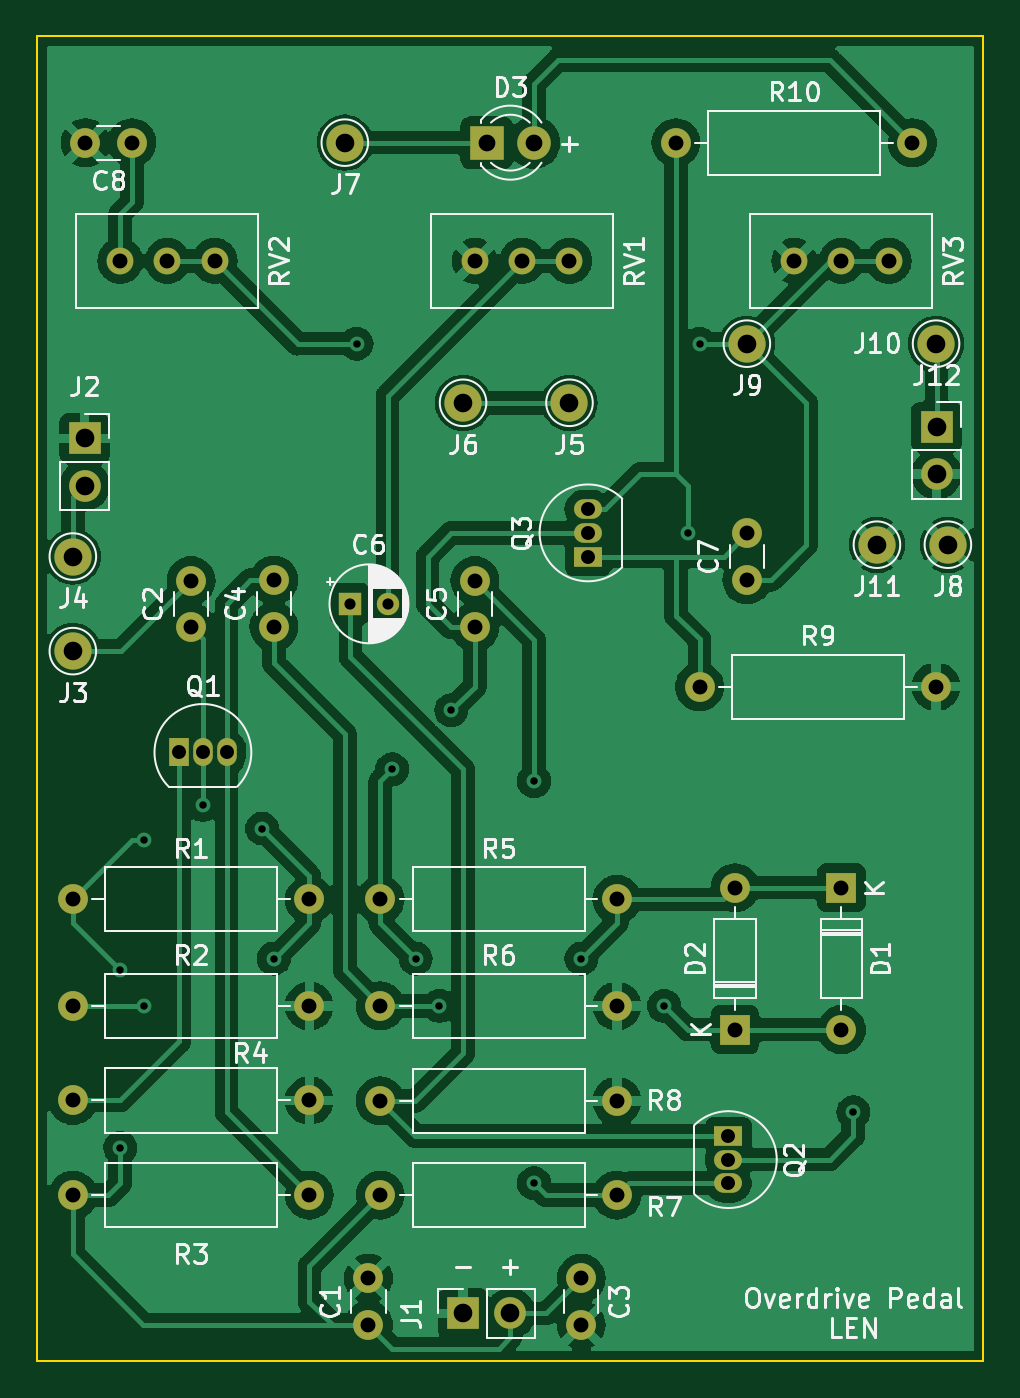
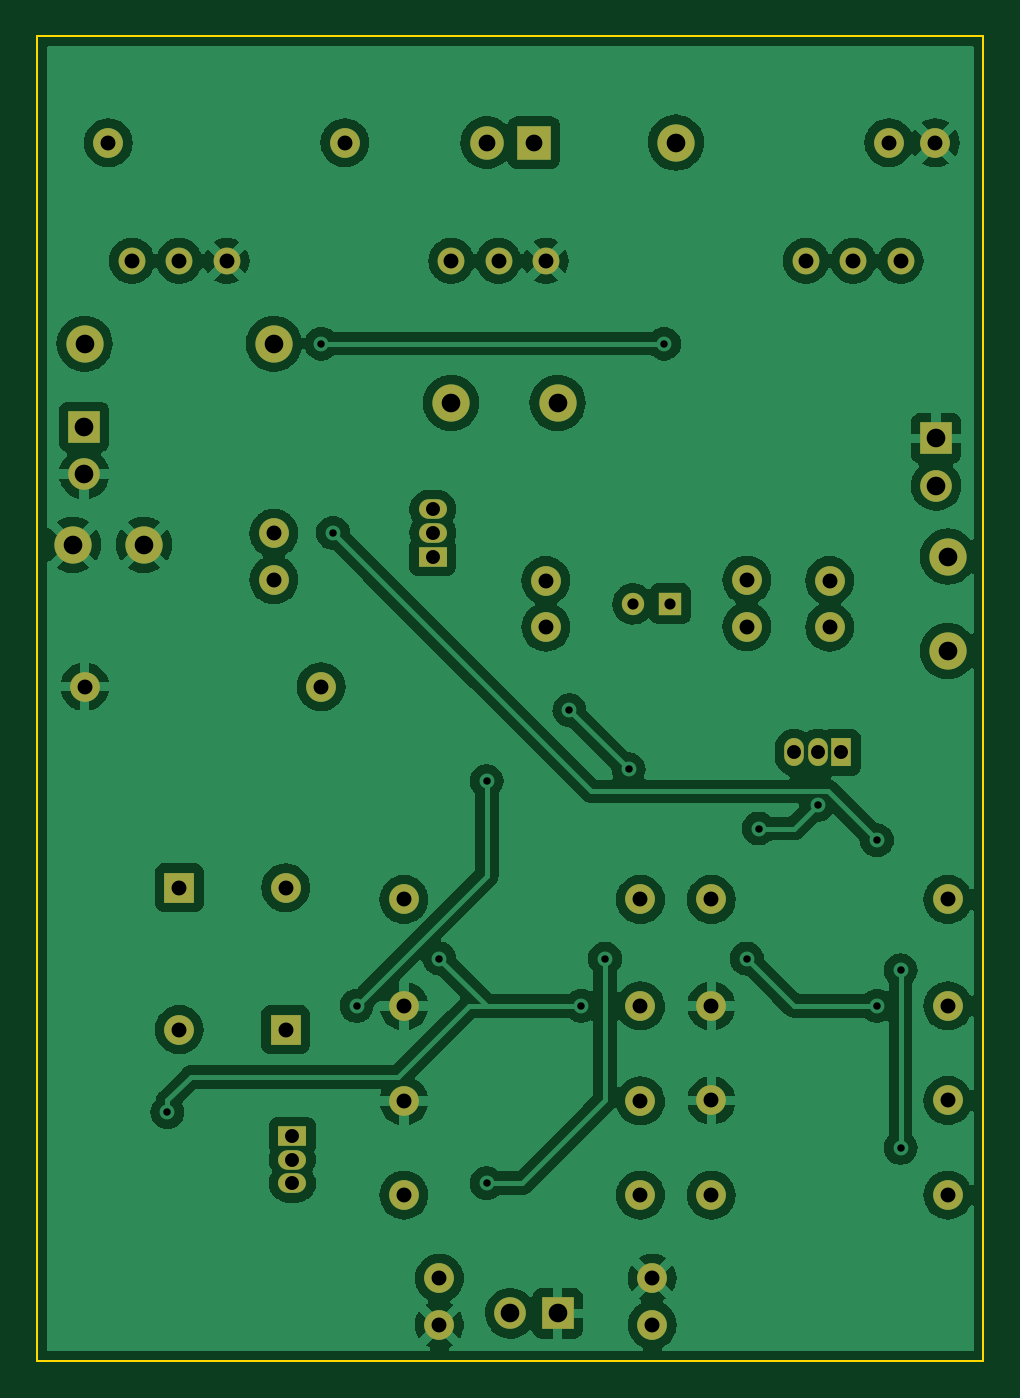
Circuit board: 9 layer files. Board 50.8 x 71.1 mm.
- bottom_copper: OverdrivePedal-B_Cu.gbr (207446 bytes)
- bottom_mask: OverdrivePedal-B_Mask.gbr (3643 bytes)
- bottom_silk: OverdrivePedal-B_Silkscreen.gbr (516 bytes)
- outline: OverdrivePedal-Edge_Cuts.gbr (749 bytes)
- top_copper: OverdrivePedal-F_Cu.gbr (206739 bytes)
- top_mask: OverdrivePedal-F_Mask.gbr (3643 bytes)
- top_silk: OverdrivePedal-F_Silkscreen.gbr (45257 bytes)
- drill: OverdrivePedal-NPTH.drl (333 bytes)
- drill: OverdrivePedal-PTH.drl (1911 bytes)

=== bottom_copper: OverdrivePedal-B_Cu.gbr (207446 bytes, source omitted) ===
=== bottom_mask: OverdrivePedal-B_Mask.gbr ===
%TF.GenerationSoftware,KiCad,Pcbnew,6.0.7-f9a2dced07~116~ubuntu20.04.1*%
%TF.CreationDate,2022-08-01T22:29:09-04:00*%
%TF.ProjectId,OverdrivePedal,4f766572-6472-4697-9665-506564616c2e,rev?*%
%TF.SameCoordinates,Original*%
%TF.FileFunction,Soldermask,Bot*%
%TF.FilePolarity,Negative*%
%FSLAX46Y46*%
G04 Gerber Fmt 4.6, Leading zero omitted, Abs format (unit mm)*
G04 Created by KiCad (PCBNEW 6.0.7-f9a2dced07~116~ubuntu20.04.1) date 2022-08-01 22:29:09*
%MOMM*%
%LPD*%
G01*
G04 APERTURE LIST*
%ADD10O,1.700000X1.700000*%
%ADD11R,1.700000X1.700000*%
%ADD12C,1.440000*%
%ADD13O,1.600000X1.600000*%
%ADD14C,1.600000*%
%ADD15O,1.500000X1.050000*%
%ADD16R,1.500000X1.050000*%
%ADD17O,1.050000X1.500000*%
%ADD18R,1.050000X1.500000*%
%ADD19C,2.000000*%
%ADD20R,1.800000X1.800000*%
%ADD21C,1.800000*%
%ADD22R,1.600000X1.600000*%
%ADD23R,1.200000X1.200000*%
%ADD24C,1.200000*%
G04 APERTURE END LIST*
D10*
%TO.C,J12*%
X149885000Y-74315000D03*
D11*
X149885000Y-71775000D03*
%TD*%
%TO.C,J2*%
X104140000Y-72390000D03*
D10*
X104140000Y-74930000D03*
%TD*%
D11*
%TO.C,J1*%
X124460000Y-119380000D03*
D10*
X127000000Y-119380000D03*
%TD*%
D12*
%TO.C,RV3*%
X147320000Y-62865000D03*
X144780000Y-62865000D03*
X142240000Y-62865000D03*
%TD*%
%TO.C,RV2*%
X111125000Y-62865000D03*
X108585000Y-62865000D03*
X106045000Y-62865000D03*
%TD*%
%TO.C,RV1*%
X130175000Y-62865000D03*
X127635000Y-62865000D03*
X125095000Y-62865000D03*
%TD*%
D13*
%TO.C,R10*%
X148590000Y-56515000D03*
D14*
X135890000Y-56515000D03*
%TD*%
%TO.C,R9*%
X137160000Y-85725000D03*
D13*
X149860000Y-85725000D03*
%TD*%
%TO.C,R8*%
X132715000Y-107975000D03*
D14*
X120015000Y-107975000D03*
%TD*%
%TO.C,R7*%
X120015000Y-113030000D03*
D13*
X132715000Y-113030000D03*
%TD*%
D14*
%TO.C,R6*%
X120015000Y-102870000D03*
D13*
X132715000Y-102870000D03*
%TD*%
%TO.C,R5*%
X132715000Y-97155000D03*
D14*
X120015000Y-97155000D03*
%TD*%
D13*
%TO.C,R4*%
X116205000Y-107950000D03*
D14*
X103505000Y-107950000D03*
%TD*%
%TO.C,R3*%
X103505000Y-113030000D03*
D13*
X116205000Y-113030000D03*
%TD*%
%TO.C,R2*%
X116205000Y-102870000D03*
D14*
X103505000Y-102870000D03*
%TD*%
%TO.C,R1*%
X103505000Y-97155000D03*
D13*
X116205000Y-97155000D03*
%TD*%
D15*
%TO.C,Q3*%
X131170000Y-76200000D03*
X131170000Y-77470000D03*
D16*
X131170000Y-78740000D03*
%TD*%
D15*
%TO.C,Q2*%
X138705000Y-112395000D03*
X138705000Y-111125000D03*
D16*
X138705000Y-109855000D03*
%TD*%
D17*
%TO.C,Q1*%
X111760000Y-89260000D03*
X110490000Y-89260000D03*
D18*
X109220000Y-89260000D03*
%TD*%
D19*
%TO.C,J11*%
X146685000Y-78105000D03*
%TD*%
%TO.C,J10*%
X149860000Y-67310000D03*
%TD*%
%TO.C,J9*%
X139700000Y-67310000D03*
%TD*%
%TO.C,J8*%
X150495000Y-78105000D03*
%TD*%
%TO.C,J7*%
X118110000Y-56515000D03*
%TD*%
%TO.C,J6*%
X124460000Y-70485000D03*
%TD*%
%TO.C,J5*%
X130175000Y-70485000D03*
%TD*%
%TO.C,J4*%
X103505000Y-78740000D03*
%TD*%
%TO.C,J3*%
X103505000Y-83820000D03*
%TD*%
D20*
%TO.C,D3*%
X125730000Y-56515000D03*
D21*
X128270000Y-56515000D03*
%TD*%
D22*
%TO.C,D2*%
X139065000Y-104140000D03*
D13*
X139065000Y-96520000D03*
%TD*%
D22*
%TO.C,D1*%
X144780000Y-96520000D03*
D13*
X144780000Y-104140000D03*
%TD*%
D14*
%TO.C,C8*%
X106680000Y-56515000D03*
X104180000Y-56515000D03*
%TD*%
%TO.C,C7*%
X139700000Y-79990000D03*
X139700000Y-77490000D03*
%TD*%
D23*
%TO.C,C6*%
X118407401Y-81280000D03*
D24*
X120407401Y-81280000D03*
%TD*%
D14*
%TO.C,C5*%
X125095000Y-82530000D03*
X125095000Y-80030000D03*
%TD*%
%TO.C,C4*%
X114300000Y-82510000D03*
X114300000Y-80010000D03*
%TD*%
%TO.C,C3*%
X130810000Y-117495000D03*
X130810000Y-119995000D03*
%TD*%
%TO.C,C2*%
X109855000Y-80030000D03*
X109855000Y-82530000D03*
%TD*%
%TO.C,C1*%
X119380000Y-119995000D03*
X119380000Y-117495000D03*
%TD*%
M02*

=== bottom_silk: OverdrivePedal-B_Silkscreen.gbr ===
%TF.GenerationSoftware,KiCad,Pcbnew,6.0.7-f9a2dced07~116~ubuntu20.04.1*%
%TF.CreationDate,2022-08-01T22:29:09-04:00*%
%TF.ProjectId,OverdrivePedal,4f766572-6472-4697-9665-506564616c2e,rev?*%
%TF.SameCoordinates,Original*%
%TF.FileFunction,Legend,Bot*%
%TF.FilePolarity,Positive*%
%FSLAX46Y46*%
G04 Gerber Fmt 4.6, Leading zero omitted, Abs format (unit mm)*
G04 Created by KiCad (PCBNEW 6.0.7-f9a2dced07~116~ubuntu20.04.1) date 2022-08-01 22:29:09*
%MOMM*%
%LPD*%
G01*
G04 APERTURE LIST*
G04 APERTURE END LIST*
M02*

=== outline: OverdrivePedal-Edge_Cuts.gbr ===
%TF.GenerationSoftware,KiCad,Pcbnew,6.0.7-f9a2dced07~116~ubuntu20.04.1*%
%TF.CreationDate,2022-08-01T22:29:09-04:00*%
%TF.ProjectId,OverdrivePedal,4f766572-6472-4697-9665-506564616c2e,rev?*%
%TF.SameCoordinates,Original*%
%TF.FileFunction,Profile,NP*%
%FSLAX46Y46*%
G04 Gerber Fmt 4.6, Leading zero omitted, Abs format (unit mm)*
G04 Created by KiCad (PCBNEW 6.0.7-f9a2dced07~116~ubuntu20.04.1) date 2022-08-01 22:29:09*
%MOMM*%
%LPD*%
G01*
G04 APERTURE LIST*
%TA.AperFunction,Profile*%
%ADD10C,0.100000*%
%TD*%
G04 APERTURE END LIST*
D10*
X101600000Y-50800000D02*
X152400000Y-50800000D01*
X152400000Y-50800000D02*
X152400000Y-121920000D01*
X152400000Y-121920000D02*
X101600000Y-121920000D01*
X101600000Y-121920000D02*
X101600000Y-50800000D01*
M02*

=== top_copper: OverdrivePedal-F_Cu.gbr (206739 bytes, source omitted) ===
=== top_mask: OverdrivePedal-F_Mask.gbr ===
%TF.GenerationSoftware,KiCad,Pcbnew,6.0.7-f9a2dced07~116~ubuntu20.04.1*%
%TF.CreationDate,2022-08-01T22:29:09-04:00*%
%TF.ProjectId,OverdrivePedal,4f766572-6472-4697-9665-506564616c2e,rev?*%
%TF.SameCoordinates,Original*%
%TF.FileFunction,Soldermask,Top*%
%TF.FilePolarity,Negative*%
%FSLAX46Y46*%
G04 Gerber Fmt 4.6, Leading zero omitted, Abs format (unit mm)*
G04 Created by KiCad (PCBNEW 6.0.7-f9a2dced07~116~ubuntu20.04.1) date 2022-08-01 22:29:09*
%MOMM*%
%LPD*%
G01*
G04 APERTURE LIST*
%ADD10O,1.700000X1.700000*%
%ADD11R,1.700000X1.700000*%
%ADD12C,1.440000*%
%ADD13O,1.600000X1.600000*%
%ADD14C,1.600000*%
%ADD15O,1.500000X1.050000*%
%ADD16R,1.500000X1.050000*%
%ADD17O,1.050000X1.500000*%
%ADD18R,1.050000X1.500000*%
%ADD19C,2.000000*%
%ADD20R,1.800000X1.800000*%
%ADD21C,1.800000*%
%ADD22R,1.600000X1.600000*%
%ADD23R,1.200000X1.200000*%
%ADD24C,1.200000*%
G04 APERTURE END LIST*
D10*
%TO.C,J12*%
X149885000Y-74315000D03*
D11*
X149885000Y-71775000D03*
%TD*%
%TO.C,J2*%
X104140000Y-72390000D03*
D10*
X104140000Y-74930000D03*
%TD*%
D11*
%TO.C,J1*%
X124460000Y-119380000D03*
D10*
X127000000Y-119380000D03*
%TD*%
D12*
%TO.C,RV3*%
X147320000Y-62865000D03*
X144780000Y-62865000D03*
X142240000Y-62865000D03*
%TD*%
%TO.C,RV2*%
X111125000Y-62865000D03*
X108585000Y-62865000D03*
X106045000Y-62865000D03*
%TD*%
%TO.C,RV1*%
X130175000Y-62865000D03*
X127635000Y-62865000D03*
X125095000Y-62865000D03*
%TD*%
D13*
%TO.C,R10*%
X148590000Y-56515000D03*
D14*
X135890000Y-56515000D03*
%TD*%
%TO.C,R9*%
X137160000Y-85725000D03*
D13*
X149860000Y-85725000D03*
%TD*%
%TO.C,R8*%
X132715000Y-107975000D03*
D14*
X120015000Y-107975000D03*
%TD*%
%TO.C,R7*%
X120015000Y-113030000D03*
D13*
X132715000Y-113030000D03*
%TD*%
D14*
%TO.C,R6*%
X120015000Y-102870000D03*
D13*
X132715000Y-102870000D03*
%TD*%
%TO.C,R5*%
X132715000Y-97155000D03*
D14*
X120015000Y-97155000D03*
%TD*%
D13*
%TO.C,R4*%
X116205000Y-107950000D03*
D14*
X103505000Y-107950000D03*
%TD*%
%TO.C,R3*%
X103505000Y-113030000D03*
D13*
X116205000Y-113030000D03*
%TD*%
%TO.C,R2*%
X116205000Y-102870000D03*
D14*
X103505000Y-102870000D03*
%TD*%
%TO.C,R1*%
X103505000Y-97155000D03*
D13*
X116205000Y-97155000D03*
%TD*%
D15*
%TO.C,Q3*%
X131170000Y-76200000D03*
X131170000Y-77470000D03*
D16*
X131170000Y-78740000D03*
%TD*%
D15*
%TO.C,Q2*%
X138705000Y-112395000D03*
X138705000Y-111125000D03*
D16*
X138705000Y-109855000D03*
%TD*%
D17*
%TO.C,Q1*%
X111760000Y-89260000D03*
X110490000Y-89260000D03*
D18*
X109220000Y-89260000D03*
%TD*%
D19*
%TO.C,J11*%
X146685000Y-78105000D03*
%TD*%
%TO.C,J10*%
X149860000Y-67310000D03*
%TD*%
%TO.C,J9*%
X139700000Y-67310000D03*
%TD*%
%TO.C,J8*%
X150495000Y-78105000D03*
%TD*%
%TO.C,J7*%
X118110000Y-56515000D03*
%TD*%
%TO.C,J6*%
X124460000Y-70485000D03*
%TD*%
%TO.C,J5*%
X130175000Y-70485000D03*
%TD*%
%TO.C,J4*%
X103505000Y-78740000D03*
%TD*%
%TO.C,J3*%
X103505000Y-83820000D03*
%TD*%
D20*
%TO.C,D3*%
X125730000Y-56515000D03*
D21*
X128270000Y-56515000D03*
%TD*%
D22*
%TO.C,D2*%
X139065000Y-104140000D03*
D13*
X139065000Y-96520000D03*
%TD*%
D22*
%TO.C,D1*%
X144780000Y-96520000D03*
D13*
X144780000Y-104140000D03*
%TD*%
D14*
%TO.C,C8*%
X106680000Y-56515000D03*
X104180000Y-56515000D03*
%TD*%
%TO.C,C7*%
X139700000Y-79990000D03*
X139700000Y-77490000D03*
%TD*%
D23*
%TO.C,C6*%
X118407401Y-81280000D03*
D24*
X120407401Y-81280000D03*
%TD*%
D14*
%TO.C,C5*%
X125095000Y-82530000D03*
X125095000Y-80030000D03*
%TD*%
%TO.C,C4*%
X114300000Y-82510000D03*
X114300000Y-80010000D03*
%TD*%
%TO.C,C3*%
X130810000Y-117495000D03*
X130810000Y-119995000D03*
%TD*%
%TO.C,C2*%
X109855000Y-80030000D03*
X109855000Y-82530000D03*
%TD*%
%TO.C,C1*%
X119380000Y-119995000D03*
X119380000Y-117495000D03*
%TD*%
M02*

=== top_silk: OverdrivePedal-F_Silkscreen.gbr (45257 bytes, source omitted) ===
=== drill: OverdrivePedal-NPTH.drl ===
M48
; DRILL file {KiCad 6.0.7-f9a2dced07~116~ubuntu20.04.1} date Mon 01 Aug 2022 10:30:10 PM EDT
; FORMAT={-:-/ absolute / inch / decimal}
; #@! TF.CreationDate,2022-08-01T22:30:10-04:00
; #@! TF.GenerationSoftware,Kicad,Pcbnew,6.0.7-f9a2dced07~116~ubuntu20.04.1
; #@! TF.FileFunction,NonPlated,1,2,NPTH
FMAT,2
INCH
%
G90
G05
T0
M30

=== drill: OverdrivePedal-PTH.drl ===
M48
; DRILL file {KiCad 6.0.7-f9a2dced07~116~ubuntu20.04.1} date Mon 01 Aug 2022 10:30:10 PM EDT
; FORMAT={-:-/ absolute / inch / decimal}
; #@! TF.CreationDate,2022-08-01T22:30:10-04:00
; #@! TF.GenerationSoftware,Kicad,Pcbnew,6.0.7-f9a2dced07~116~ubuntu20.04.1
; #@! TF.FileFunction,Plated,1,2,PTH
FMAT,2
INCH
; #@! TA.AperFunction,Plated,PTH,ViaDrill
T1C0.0157
; #@! TA.AperFunction,Plated,PTH,ComponentDrill
T2C0.0236
; #@! TA.AperFunction,Plated,PTH,ComponentDrill
T3C0.0295
; #@! TA.AperFunction,Plated,PTH,ComponentDrill
T4C0.0315
; #@! TA.AperFunction,Plated,PTH,ComponentDrill
T5C0.0354
; #@! TA.AperFunction,Plated,PTH,ComponentDrill
T6C0.0394
%
G90
G05
T1
X4.175Y-3.975
X4.175Y-4.35
X4.225Y-3.7
X4.225Y-4.05
X4.35Y-3.625
X4.475Y-3.675
X4.5Y-3.95
X4.675Y-2.65
X4.75Y-3.55
X4.8Y-3.95
X4.85Y-4.05
X4.875Y-3.425
X5.05Y-3.575
X5.05Y-4.425
X5.15Y-3.95
X5.325Y-4.05
X5.375Y-3.05
X5.4Y-2.65
X5.725Y-4.275
T2
X4.6617Y-3.2
X4.7404Y-3.2
T3
X4.3Y-3.5142
X4.35Y-3.5142
X4.4Y-3.5142
X5.1642Y-3.0
X5.1642Y-3.05
X5.1642Y-3.1
X5.4608Y-4.325
X5.4608Y-4.375
X5.4608Y-4.425
T4
X4.075Y-3.825
X4.075Y-4.05
X4.075Y-4.25
X4.075Y-4.45
X4.1016Y-2.225
X4.175Y-2.475
X4.2Y-2.225
X4.275Y-2.475
X4.325Y-3.1508
X4.325Y-3.2492
X4.375Y-2.475
X4.5Y-3.15
X4.5Y-3.2484
X4.575Y-3.825
X4.575Y-4.05
X4.575Y-4.25
X4.575Y-4.45
X4.7Y-4.6258
X4.7Y-4.7242
X4.725Y-3.825
X4.725Y-4.05
X4.725Y-4.251
X4.725Y-4.45
X4.925Y-2.475
X4.925Y-3.1508
X4.925Y-3.2492
X5.025Y-2.475
X5.125Y-2.475
X5.15Y-4.6258
X5.15Y-4.7242
X5.225Y-3.825
X5.225Y-4.05
X5.225Y-4.251
X5.225Y-4.45
X5.35Y-2.225
X5.4Y-3.375
X5.475Y-3.8
X5.475Y-4.1
X5.5Y-3.0508
X5.5Y-3.1492
X5.6Y-2.475
X5.7Y-2.475
X5.7Y-3.8
X5.7Y-4.1
X5.8Y-2.475
X5.85Y-2.225
X5.9Y-3.375
T5
X4.95Y-2.225
X5.05Y-2.225
T6
X4.075Y-3.1
X4.075Y-3.3
X4.1Y-2.85
X4.1Y-2.95
X4.65Y-2.225
X4.9Y-2.775
X4.9Y-4.7
X5.0Y-4.7
X5.125Y-2.775
X5.5Y-2.65
X5.775Y-3.075
X5.9Y-2.65
X5.901Y-2.8258
X5.901Y-2.9258
X5.925Y-3.075
T0
M30

